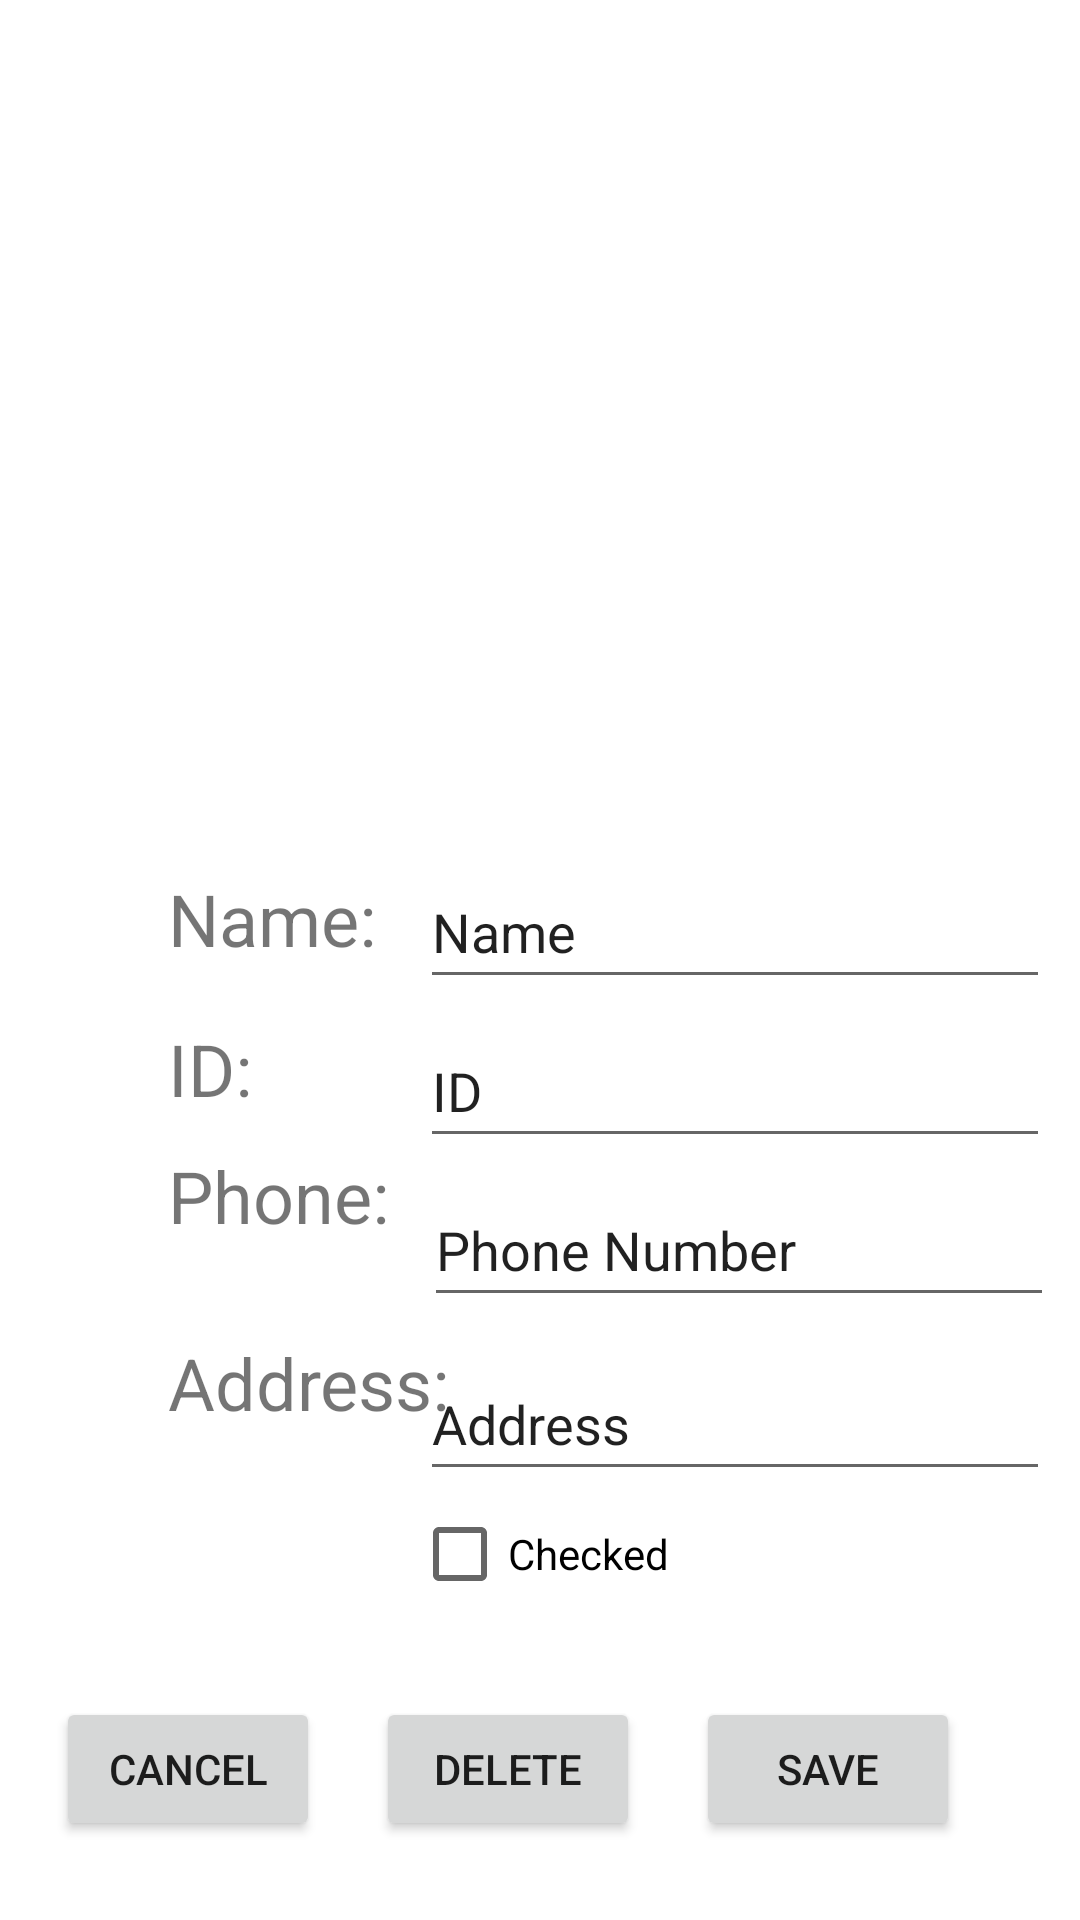

Reconstruct the res/layout file that produces this screen, plus the resources it refers to.
<!-- AndroidManifest.xml: application theme Theme.Daniel_Shon_studenApp -->
<!-- res/layout/activity_edit_student.xml -->
<?xml version="1.0" encoding="utf-8"?>
<androidx.constraintlayout.widget.ConstraintLayout xmlns:android="http://schemas.android.com/apk/res/android"
    xmlns:app="http://schemas.android.com/apk/res-auto"
    android:layout_width="match_parent"
    android:layout_height="match_parent">

    <ImageView
        android:id="@+id/student_details_img"
        android:layout_width="300dp"
        android:layout_height="250dp"
        android:layout_marginTop="50dp"
        android:layout_marginBottom="400dp"
        android:background="@drawable/istockphoto_1176363686_612x612"
        app:layout_constraintBottom_toBottomOf="parent"
        app:layout_constraintEnd_toEndOf="parent"
        app:layout_constraintStart_toStartOf="parent"
        app:layout_constraintTop_toTopOf="parent" />

    <TextView
        android:id="@+id/student_edit_tv_name"
        android:layout_width="70dp"
        android:layout_height="40dp"
        android:layout_marginStart="56dp"
        android:layout_marginTop="20dp"
        android:text="Name:"
        android:textSize="24sp"
        app:layout_constraintStart_toStartOf="parent"
        app:layout_constraintTop_toBottomOf="@+id/student_details_img" />

    <TextView
        android:id="@+id/student_edit_tv_ID"
        android:layout_width="wrap_content"
        android:layout_height="wrap_content"
        android:layout_marginStart="56dp"
        android:layout_marginTop="10dp"
        android:text="ID:"
        android:textSize="24sp"
        app:layout_constraintStart_toStartOf="parent"
        app:layout_constraintTop_toBottomOf="@+id/student_edit_tv_name" />

    <TextView
        android:id="@+id/student_edit_tv_phone"
        android:layout_width="wrap_content"
        android:layout_height="wrap_content"
        android:layout_marginStart="56dp"
        android:layout_marginTop="10dp"
        android:text="Phone:"
        android:textSize="24sp"
        app:layout_constraintStart_toStartOf="parent"
        app:layout_constraintTop_toBottomOf="@+id/student_edit_tv_ID" />

    <TextView
        android:id="@+id/student_edit_tv_address"
        android:layout_width="wrap_content"
        android:layout_height="wrap_content"
        android:layout_marginStart="56dp"
        android:layout_marginTop="30dp"
        android:text="Address: "
        android:textSize="24sp"
        app:layout_constraintStart_toStartOf="parent"
        app:layout_constraintTop_toBottomOf="@+id/student_edit_tv_phone" />

    <EditText
        android:id="@+id/student_edit_2nd_name"
        android:layout_width="wrap_content"
        android:layout_height="wrap_content"
        android:layout_marginStart="130dp"
        android:layout_marginTop="15dp"
        android:ems="10"
        android:inputType="textPersonName"
        android:minHeight="48dp"
        android:text="Name"
        app:layout_constraintEnd_toEndOf="parent"
        app:layout_constraintStart_toStartOf="parent"
        app:layout_constraintTop_toBottomOf="@+id/student_details_img" />

    <EditText
        android:id="@+id/student_edit_2nd_id"
        android:layout_width="wrap_content"
        android:layout_height="wrap_content"
        android:layout_marginStart="130dp"
        android:layout_marginTop="5dp"
        android:ems="10"
        android:inputType="textPersonName"
        android:minHeight="48dp"
        android:text="ID"
        app:layout_constraintEnd_toEndOf="parent"
        app:layout_constraintStart_toStartOf="parent"
        app:layout_constraintTop_toBottomOf="@+id/student_edit_2nd_name" />

    <EditText
        android:id="@+id/student_edit_2nd_phone"
        android:layout_width="wrap_content"
        android:layout_height="wrap_content"
        android:layout_marginStart="130dp"
        android:layout_marginTop="5dp"
        android:ems="10"
        android:inputType="textPersonName"
        android:minHeight="48dp"
        android:text="Phone Number"
        app:layout_constraintEnd_toEndOf="parent"
        app:layout_constraintHorizontal_bias="0.564"
        app:layout_constraintStart_toStartOf="parent"
        app:layout_constraintTop_toBottomOf="@+id/student_edit_2nd_id" />

    <EditText
        android:id="@+id/student_edit_2nd_address"
        android:layout_width="wrap_content"
        android:layout_height="wrap_content"
        android:layout_marginStart="130dp"
        android:layout_marginTop="10dp"
        android:ems="10"
        android:inputType="textPersonName"
        android:minHeight="48dp"
        android:text="Address"
        app:layout_constraintEnd_toEndOf="parent"
        app:layout_constraintHorizontal_bias="0.507"
        app:layout_constraintStart_toStartOf="parent"
        app:layout_constraintTop_toBottomOf="@+id/student_edit_2nd_phone" />

    <Button
        android:id="@+id/student_edit_delete_btn"
        android:layout_width="wrap_content"
        android:layout_height="wrap_content"
        android:layout_marginTop="500dp"
        android:layout_marginBottom="20dp"
        android:text="Delete"
        app:layout_constraintBottom_toBottomOf="parent"
        app:layout_constraintEnd_toStartOf="@+id/student_edit_save_btn"
        app:layout_constraintHorizontal_bias="0.5"
        app:layout_constraintStart_toEndOf="@+id/student_edit_cancel_btn"
        app:layout_constraintTop_toTopOf="parent"
        app:layout_constraintVertical_bias="0.914" />

    <Button
        android:id="@+id/student_edit_cancel_btn"
        android:layout_width="wrap_content"
        android:layout_height="wrap_content"
        android:layout_marginTop="500dp"
        android:layout_marginBottom="20dp"
        android:text="cancel"
        app:layout_constraintBottom_toBottomOf="parent"
        app:layout_constraintEnd_toEndOf="@+id/student_edit_save_btn"
        app:layout_constraintEnd_toStartOf="@+id/student_edit_delete_btn"
        app:layout_constraintHorizontal_bias="0.5"
        app:layout_constraintStart_toStartOf="parent"
        app:layout_constraintTop_toTopOf="parent"
        app:layout_constraintVertical_bias="0.914" />

    <Button
        android:id="@+id/student_edit_save_btn"
        android:layout_width="wrap_content"
        android:layout_height="wrap_content"
        android:layout_marginStart="250dp"
        android:layout_marginTop="500dp"
        android:layout_marginRight="40dp"
        android:layout_marginBottom="20dp"
        android:text="Save"
        app:layout_constraintBottom_toBottomOf="parent"
        app:layout_constraintEnd_toEndOf="parent"
        app:layout_constraintHorizontal_bias="1.0"
        app:layout_constraintStart_toEndOf="@+id/student_edit_delete_btn"
        app:layout_constraintStart_toStartOf="parent"
        app:layout_constraintTop_toTopOf="parent"
        app:layout_constraintVertical_bias="0.914" />

    <CheckBox
        android:id="@+id/student_edit_cb"
        android:layout_width="wrap_content"
        android:layout_height="wrap_content"
        android:layout_marginTop="200dp"
        android:clickable="true"
        android:text="Checked"
        app:layout_constraintBottom_toTopOf="@+id/student_edit_delete_btn"
        app:layout_constraintEnd_toEndOf="parent"
        app:layout_constraintStart_toStartOf="parent"
        app:layout_constraintTop_toBottomOf="@+id/student_details_img" />
</androidx.constraintlayout.widget.ConstraintLayout>
<!-- resources referenced by this layout -->
<resources>
  <style name="Theme.Daniel_Shon_studenApp" parent="Theme.MaterialComponents.DayNight.DarkActionBar">
          
          <item name="colorPrimary">@color/purple_500</item>
          <item name="colorPrimaryVariant">@color/purple_700</item>
          <item name="colorOnPrimary">@color/white</item>
          
          <item name="colorSecondary">@color/teal_200</item>
          <item name="colorSecondaryVariant">@color/teal_700</item>
          <item name="colorOnSecondary">@color/black</item>
          
          <item name="android:statusBarColor">?attr/colorPrimaryVariant</item>
          
      </style>
  <!-- not gathered from this repository: default colours our renderer supplied (Android Studio template values) -->
  <color name="purple_500">#FF6200EE</color>
  <color name="purple_700">#FF3700B3</color>
  <color name="teal_200">#FF03DAC5</color>
  <color name="teal_700">#FF018786</color>
  <color name="black">#FF000000</color>
  <color name="white">#FFFFFFFF</color>
</resources>
